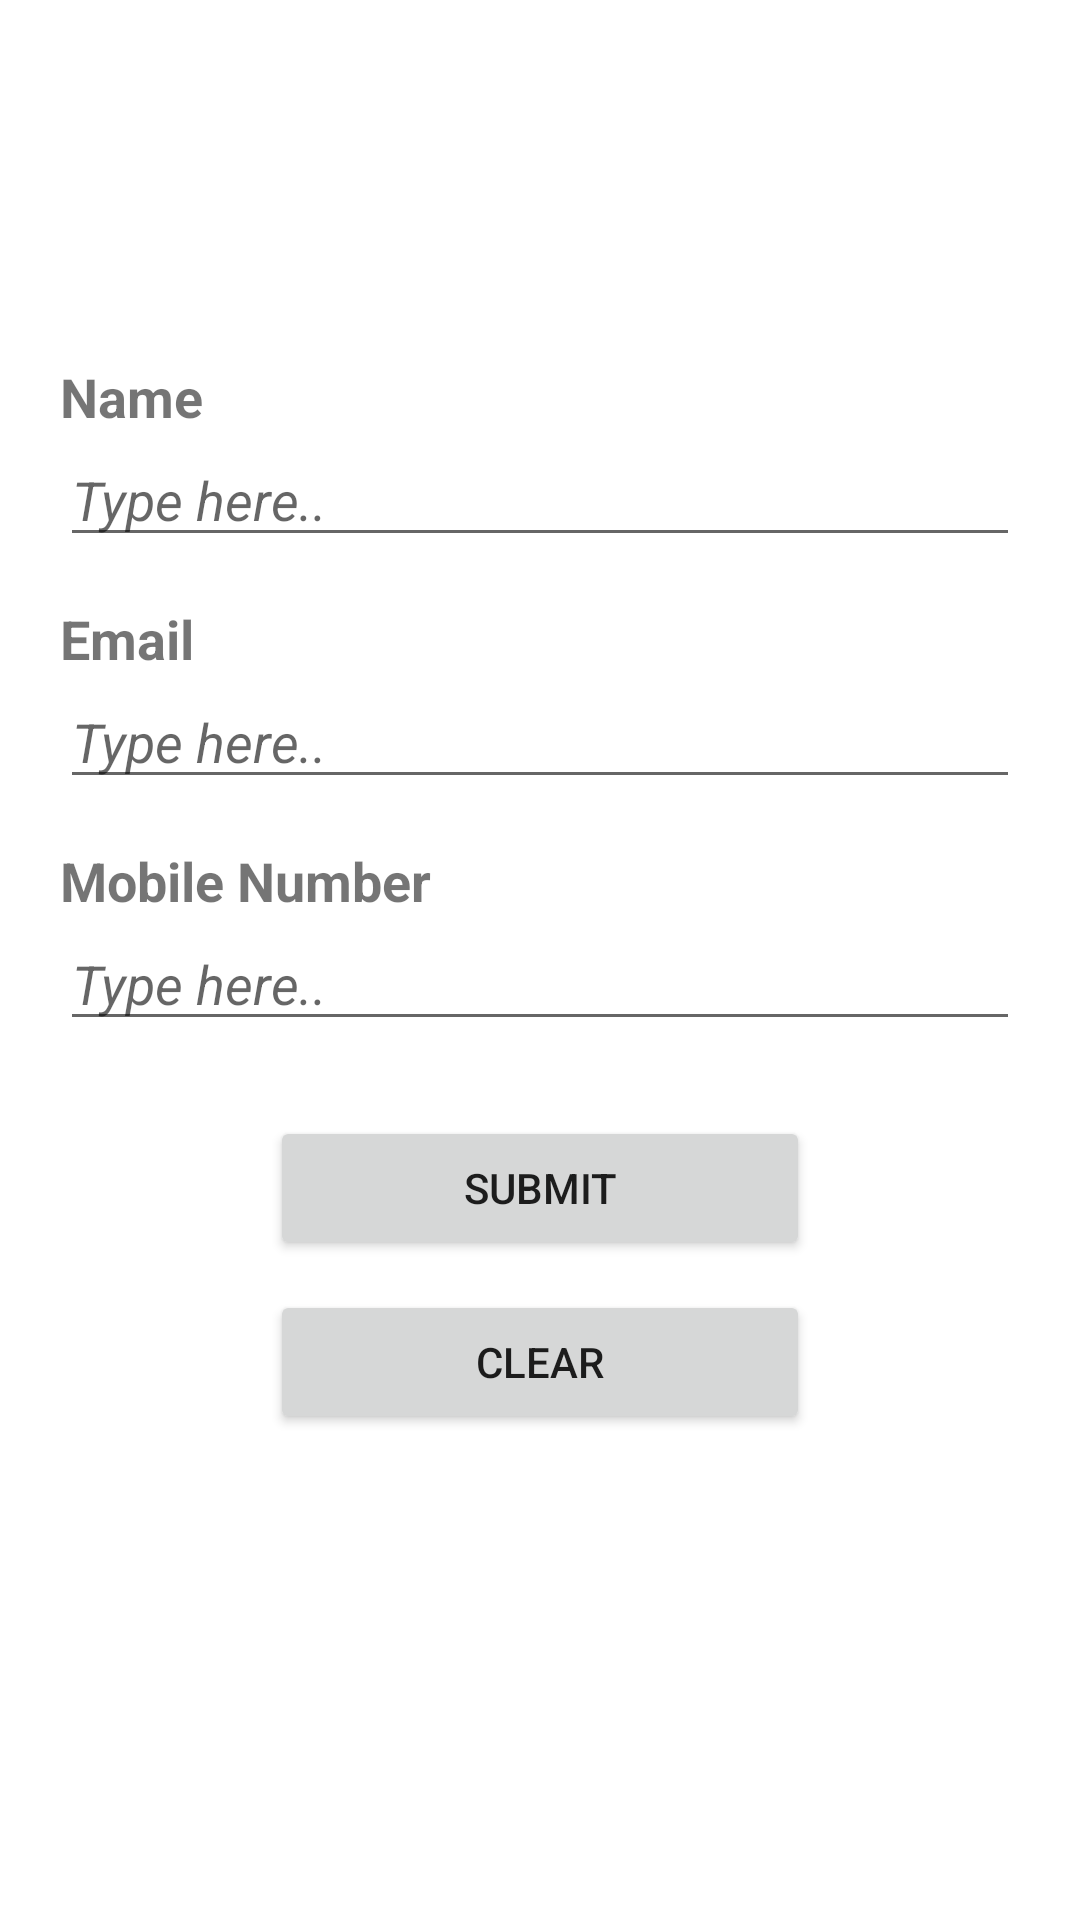

Produce the Android XML layout that renders to this screen, including the resource entries it uses.
<!-- AndroidManifest.xml: application theme Theme.AssesmentNew -->
<!-- res/layout/activity_lesson2.xml -->
<?xml version="1.0" encoding="utf-8"?>
<LinearLayout xmlns:android="http://schemas.android.com/apk/res/android"
    android:layout_width="match_parent"
    android:layout_height="match_parent"
    android:orientation="vertical"
    android:padding="20dp">

    <TextView
        android:layout_width="wrap_content"
        android:layout_height="wrap_content"
        android:text="Name"
        android:layout_marginTop="100dp"
        android:textSize="18sp"
        android:textStyle="bold" />

    <EditText
        android:id="@+id/name"
        android:layout_width="match_parent"
        android:layout_height="wrap_content"
        android:hint="Type here.."
        android:textStyle="italic"
        android:layout_marginBottom="15dp" />

    <TextView
        android:layout_width="wrap_content"
        android:layout_height="wrap_content"
        android:text="Email"
        android:textSize="18sp"
        android:textStyle="bold" />

    <EditText
        android:id="@+id/email"
        android:layout_width="match_parent"
        android:layout_height="wrap_content"
        android:hint="Type here.."
        android:textStyle="italic"
        android:inputType="textEmailAddress"
        android:layout_marginBottom="15dp" />

    <TextView
        android:layout_width="wrap_content"
        android:layout_height="wrap_content"
        android:text="Mobile Number"
        android:textSize="18sp"
        android:textStyle="bold" />

    <EditText
        android:id="@+id/mobile"
        android:layout_width="match_parent"
        android:layout_height="wrap_content"
        android:hint="Type here.."
        android:textStyle="italic"
        android:inputType="phone"
        android:layout_marginBottom="25dp" />

    <Button
        android:id="@+id/btnSubmit"
        android:layout_width="180dp"
        android:layout_height="wrap_content"
        android:text="Submit"
        android:layout_gravity="center"
        android:layout_marginBottom="10dp" />

    <Button
        android:id="@+id/btnClear"
        android:layout_width="180dp"
        android:layout_height="wrap_content"
        android:text="Clear"
        android:layout_gravity="center" />

</LinearLayout>
<!-- resources referenced by this layout -->
<resources>
  <style name="Theme.AssesmentNew" parent="Theme.MaterialComponents.DayNight.DarkActionBar">
          
          <item name="colorPrimary">@color/purple_500</item>
          <item name="colorPrimaryVariant">@color/purple_700</item>
          <item name="colorOnPrimary">@color/white</item>
          
          <item name="colorSecondary">@color/teal_200</item>
          <item name="colorSecondaryVariant">@color/teal_700</item>
          <item name="colorOnSecondary">@color/black</item>
          
          <item name="android:statusBarColor">?attr/colorPrimaryVariant</item>
          
      </style>
  <!-- not gathered from this repository: default colours our renderer supplied (Android Studio template values) -->
  <color name="purple_500">#FF6200EE</color>
  <color name="purple_700">#FF3700B3</color>
  <color name="teal_200">#FF03DAC5</color>
  <color name="teal_700">#FF018786</color>
  <color name="black">#FF000000</color>
  <color name="white">#FFFFFFFF</color>
</resources>
